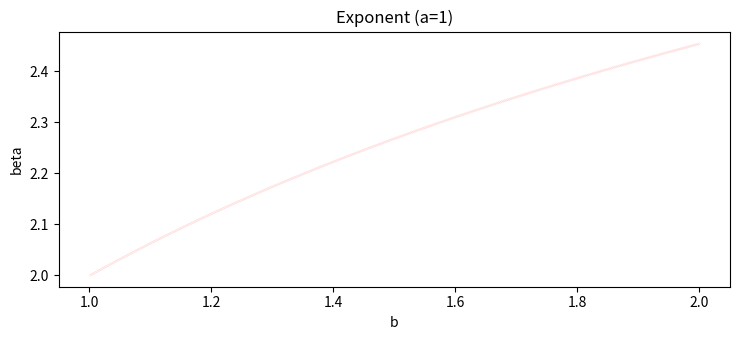

Write Python code to recreate this figure.
import math
import numpy as np
import pandas as pd
from matplotlib import pyplot as plt
import sys

plt.rcParams["figure.figsize"] = [7.50, 3.50]
plt.rcParams["figure.autolayout"] = True

def f(a, b):
   return 4 * ( 1 - ( b*(np.log(b)-1) - a*(np.log(a)-1) )/((b-a) * (b+a-2)) )


start = 1.0001
end   = 2 
count = 10000


a = 1
b = np.linspace(start, end, count)
b = np.flip(b)
print ("b:", b)
print ("exponent:", f(a, b))
df = pd.DataFrame({"b": b, "exponent": f(a, b)})
print(df)
#sys.exit()


#plt.plot(b, f(a, b), '--', markersize=0.05, color='pink', label='log')
plt.plot(b, f(a, b), '.', markersize=0.005, color='red', label='log')
plt.title("Exponent (a=1)")
plt.xlabel("b")
plt.ylabel("beta")
plt.show()

# Puedo mostrar automaticamente la especie mas cercana a esa distancia. Mirar:
# https://stackoverflow.com/questions/2566412/find-nearest-value-in-numpy-array
